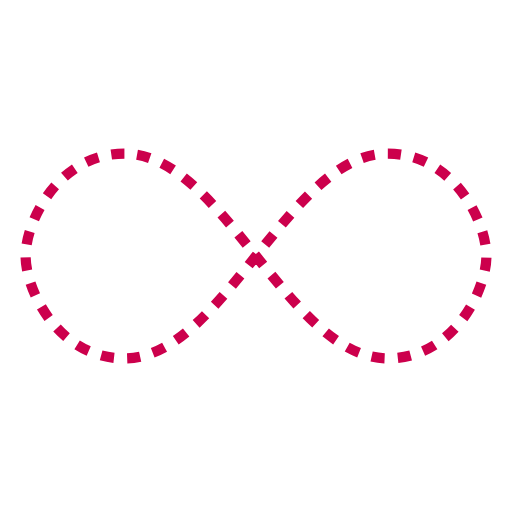
t = 0.00 s
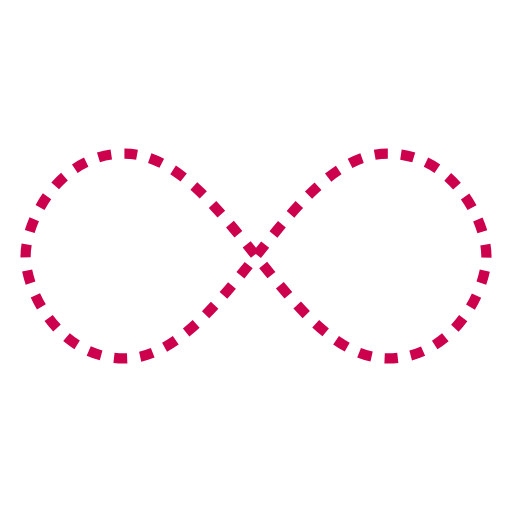
t = 0.25 s
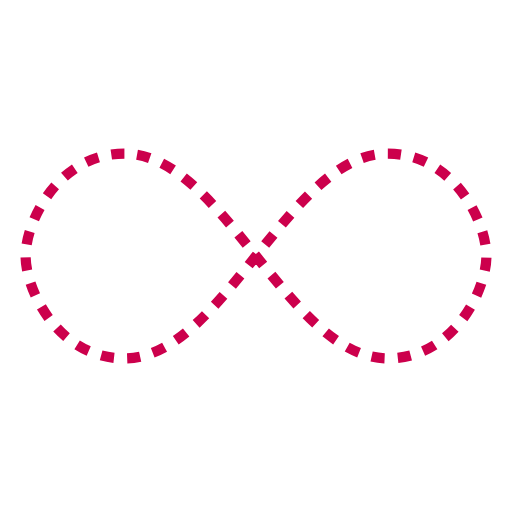
t = 0.50 s
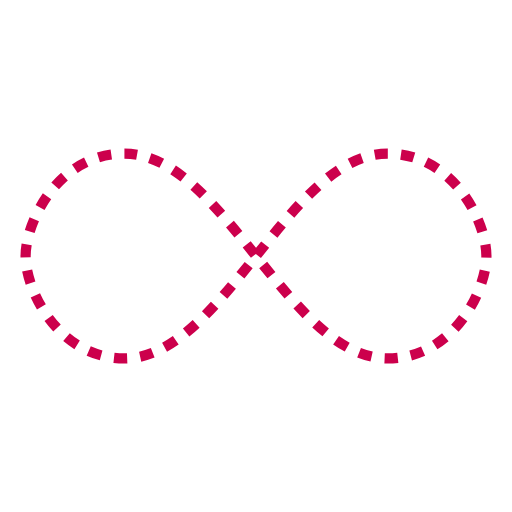
t = 0.75 s

The animated SVG that drew these frames (rendered in a browser with its animation timeline set to each time). Animation: 1 SMIL element (animate=1); one cycle of 1.00 s, repeats indefinitely.

<svg width="200px"  height="200px"  xmlns="http://www.w3.org/2000/svg" viewBox="0 0 100 100" preserveAspectRatio="xMidYMid" class="lds-infinity" style="background: rgba(0, 0, 0, 0) none repeat scroll 0% 0%;"><path fill="none" ng-attr-stroke="{{config.stroke}}" ng-attr-stroke-width="{{config.width}}" ng-attr-stroke-dasharray="{{config.dasharray}}" d="M24.3,30C11.4,30,5,43.3,5,50s6.4,20,19.3,20c19.3,0,32.1-40,51.4-40 C88.6,30,95,43.3,95,50s-6.4,20-19.3,20C56.4,70,43.6,30,24.3,30z" stroke="#cc004c" stroke-width="2" stroke-dasharray="2.5658892822265624 2.5658892822265624"><animate attributeName="stroke-dashoffset" calcMode="linear" values="0;256.58892822265625" keyTimes="0;1" dur="1" begin="0s" repeatCount="indefinite"></animate></path></svg>
